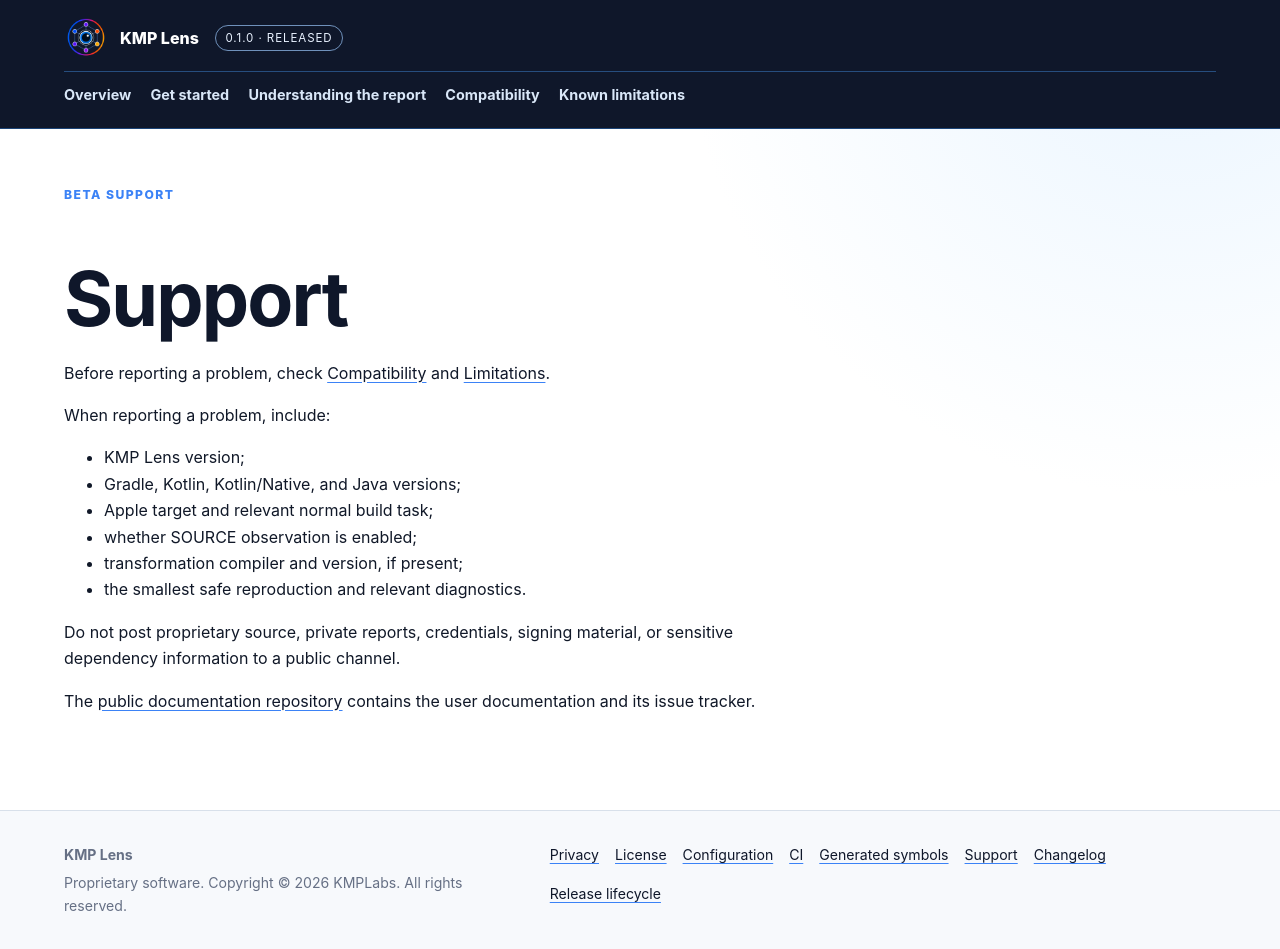

repository: KMPLabs/kmp-lens-docs · page: support/index.html · generator: jekyll

---
layout: default
title: Support
description: Current Beta support expectations and information to include in a useful report.
eyebrow: Beta support
permalink: /support/
---

# Support

Before reporting a problem, check [Compatibility]({{ '/compatibility/' |
relative_url }}) and [Limitations]({{ '/limitations/' | relative_url }}).

When reporting a problem, include:

- KMP Lens version;
- Gradle, Kotlin, Kotlin/Native, and Java versions;
- Apple target and relevant normal build task;
- whether SOURCE observation is enabled;
- transformation compiler and version, if present;
- the smallest safe reproduction and relevant diagnostics.

Do not post proprietary source, private reports, credentials, signing material, or sensitive dependency information to a public channel.

The [public documentation repository](https://github.com/KMPLabs/kmp-lens-docs)
contains the user documentation and its issue tracker.
